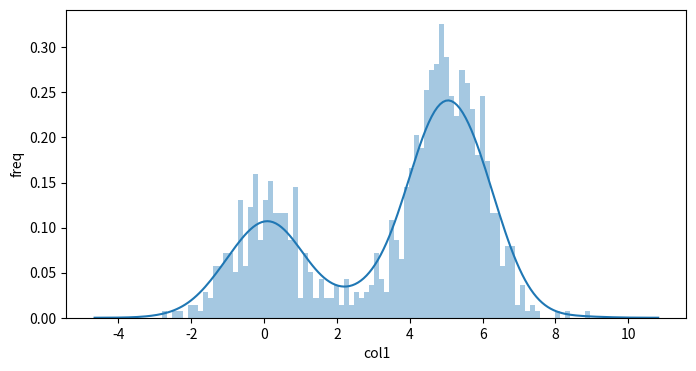

Write Python code to recreate this figure.
# [redacted]
# @Date:   2019-01-16T08:49:20+01:00
# [redacted]
# @Last modified time: 2019-01-16T08:49:20+01:00

import matplotlib.pyplot as plt
import seaborn as sns
import math
import warnings
warnings.filterwarnings('ignore')

"""
Plot histogram from the column of a dataframe. 
"""


## functions ##

## float to int truncating for possitive and negative values
def truncate(x:float)->int:
    return math.floor(x) if x<0 else math.ceil(x)


## main function ##

## plot histogram from df
def plot_from_df(df:'dataframe', colname:str, nbins:int = None, title:str = '', cumulative:bool = False, figsize:tuple = (8,4)):
	# number of bins
	if nbins is None:
		X = df[colname].values
		R = truncate(np.ptp(X))
		n = len(X)
		sigma = np.nanstd(X)
		nbins = truncate(( R * (n**float(1/3)) ) / 3.49 * sigma )

	# plot
	plt.figure(figsize=figsize)
	if cumulative: g = sns.distplot(df[[colname]],hist_kws=dict(cumulative=True),kde_kws=dict(cumulative=True))
	else: g = sns.distplot(df[[colname]], bins = nbins)
	g.set_title(title, fontsize=12)
	g.set_xlabel(colname)
	g.set_ylabel("freq", fontsize=10)
	plt.show()


if __name__ == '__main__':
	import numpy as np
	import pandas as pd

	""" data """

	# data creation
	N = 1000
	np.random.seed(1)
	X1 = np.concatenate((np.random.normal(0, 1, int(0.3 * N)),
	                    np.random.normal(5, 1, int(0.7 * N))))[:, np.newaxis]
	X2 = np.concatenate((np.random.normal(1, 1, int(0.3 * N)),
                    np.random.normal(3, 1, int(0.7 * N))))[:, np.newaxis]
	# to df
	df = pd.DataFrame({'col1':X1.ravel(), 'col2':X2.ravel()})


	""" plot """

	plot_from_df(df, 'col1')